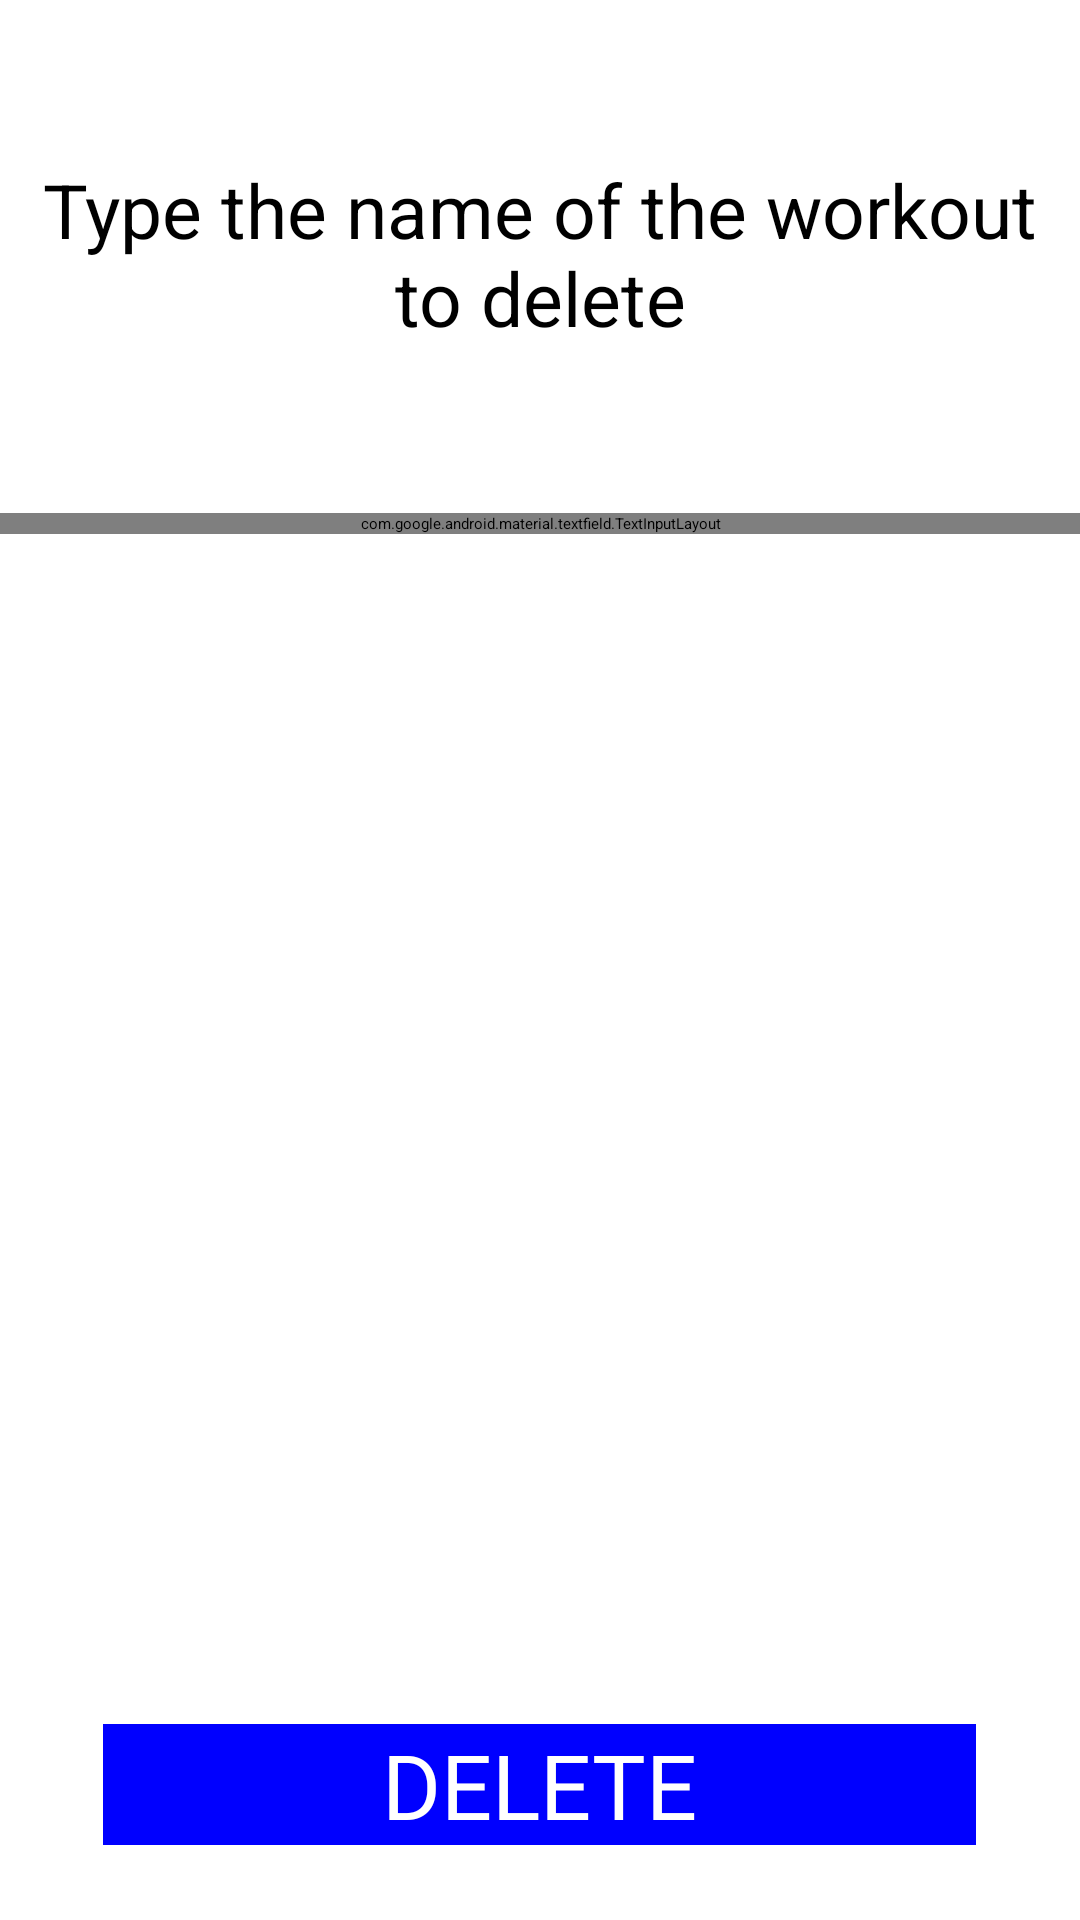

Write the Android layout XML for this screen, with the resource values it uses.
<!-- AndroidManifest.xml: application theme darkTheme -->
<!-- res/layout/delete_lift.xml -->
<?xml version="1.0" encoding="utf-8"?>
<RelativeLayout xmlns:android="http://schemas.android.com/apk/res/android"
    android:layout_width="match_parent" android:layout_height="match_parent">

    <TextView
        android:id="@+id/newLiftText"
        android:layout_width="wrap_content"
        android:layout_height="wrap_content"
        android:layout_alignParentTop="true"
        android:layout_centerHorizontal="true"
        android:layout_marginTop="53dp"
        android:gravity="center"
        android:text="Type the name of the workout to delete"
        android:textSize="25sp" />

    <android.support.design.widget.TextInputLayout
        android:id="@+id/liftNameInput"
        android:layout_width="match_parent"
        android:layout_height="wrap_content"
        android:layout_alignParentTop="true"
        android:layout_centerHorizontal="true"
        android:layout_marginTop="171dp" >

        <android.support.design.widget.TextInputEditText
            android:layout_width="match_parent"
            android:layout_height="wrap_content"
            android:gravity="center"
            android:hint="@string/lift_name"
            android:textColor="@color/textPrimary"
            android:textSize="20sp" />
    </android.support.design.widget.TextInputLayout>

    <Spinner
        android:id="@+id/typeSelection"
        android:layout_width="match_parent"
        android:layout_height="wrap_content"
        android:layout_below="@id/liftNameInput" />


    <Button
        android:id="@+id/liftDeleteButton"
        android:layout_width="291dp"
        android:layout_height="wrap_content"
        android:layout_alignParentBottom="true"
        android:layout_centerHorizontal="true"
        android:layout_marginBottom="25dp"
        android:background="@color/submitButton"
        android:text="DELETE"
        android:textAlignment="center"
        android:textAppearance="@android:style/TextAppearance.DeviceDefault"
        android:textColor="@color/textPrimary"
        android:textSize="30sp" />

</RelativeLayout>
<!-- resources referenced by this layout -->
<resources>
  <color name="submitButton">#0000FF</color>
  <color name="textPrimary">#FFFFFF</color>
  <string name="lift_name">Workout Name</string>
</resources>
